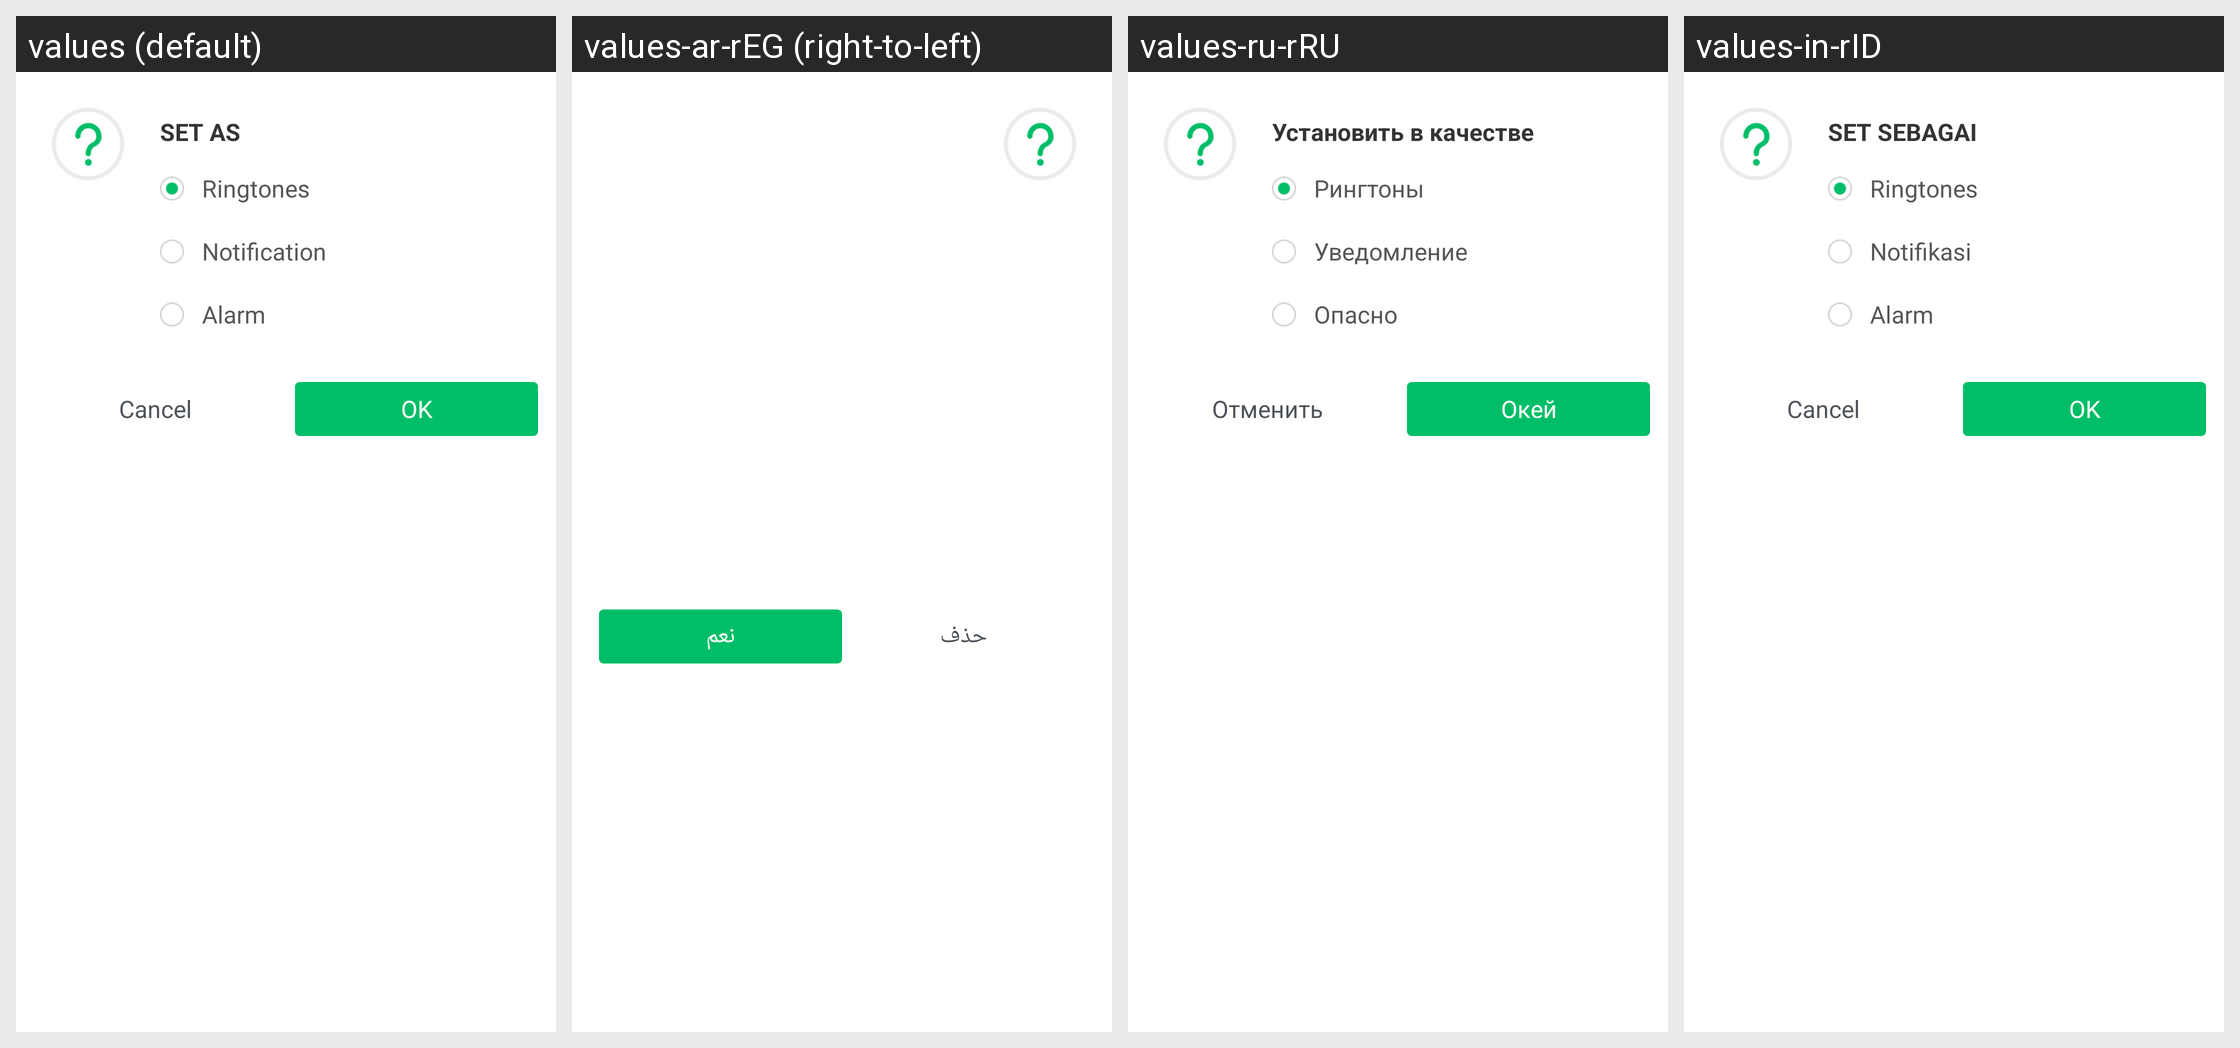

The Android screen above is rendered under several locales of the same app. Produce the string resources it draws, with the default and per-locale values.
Android screen res/layout/set_ringtone_alert_dialog.xml rendered under 4 locales, left to right: values (default), values-ar-rEG (right-to-left), values-ru-rRU, values-in-rID. Device: Nexus 5 (rendered at 1080×1920; each locale shown at half size, 540×960, under a caption strip naming it); theme Theme.NineApps.
Other locales in the repository, not shown: values-hi-rIN.
Strings drawn on this screen, with the default value and each locale's value (text and hints the layout hard-codes, and strings that could not be matched under every locale, appear in the picture but are not listed):

download_cancel
  values: Cancel
  values-ar-rEG: حذف
  values-ru-rRU: Отменить
  values-in-rID: Cancel  [not translated; the default value is used]

download_sure
  values: OK
  values-ar-rEG: نعم
  values-ru-rRU: Окей
  values-in-rID: OK
